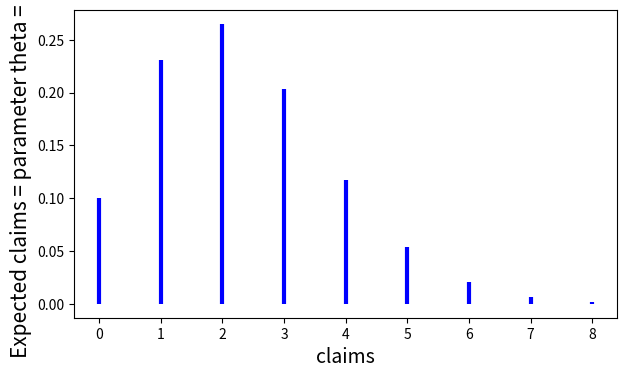

Write the Python code that produced this figure.
# -*- coding: utf-8 -*-
"""
Created on Mon Jul 22 16:28:58 2019

@author: Kris
"""


"""
    Following Chapter 6 of CASI (Efron, Hastie) on Emperical Bayes.
    Showing Robbins' Formula (Section 6.1).
    Derivations are described in section 6.1.
    Alternative code:  https://github.com/jrfiedler/CASI_Python/blob/master/chapter06/ch06s01.ipynb
"""

import pandas as pd
from scipy.stats import poisson
import matplotlib.pyplot as plt

def Poisson(theta, x):
    rv = poisson(theta)    
    return rv.pmf(x)

def Robbins(x, func):
    # Equation (6.5); func is a function f (that supports vectorisation)
    return (x + 1) * func(x + 1) / func(x)

def get_proportion(n):
    # input is index = claim category
    try:
        return Claims.loc[n,'counts_year0'] / Claims['counts_year0'].sum()
    except:
        return 0
    
    
if __name__=='__main__':
    #    Suppose number of claims per account holder follows Poisson dist.
    #    Example:
    x = range(9)
    P = Poisson(2.3, x)
    plt.figure(figsize=(7,4))
    plt.vlines(x, 0, P, colors='b', linestyles='-', lw=3, label='frozen pmf')
    plt.xlabel('claims', fontsize=14)
    plt.ylabel('Expected claims = parameter theta = 2.3', fontsize=15)

    # Data
    Claims = pd.DataFrame(columns=['counts_year0'], index=range(8), data=[7840, 1317, 239, 42, 14, 4, 4, 1])
    Claims.index.name = 'claims' 

    # Estimate marginal density of x (number of claims) by proportion of total counts in category x in year0:
    for claims, row in Claims.iterrows():
        Claims.loc[claims,'Robbins_year1'] = Robbins(claims, get_proportion).round(3)
    
    print(Claims.T)

    # Apply Gamma regression to smooth out priors:
    # --TO DO--
    #Claims['Robbins_Gamma_year1'] = 